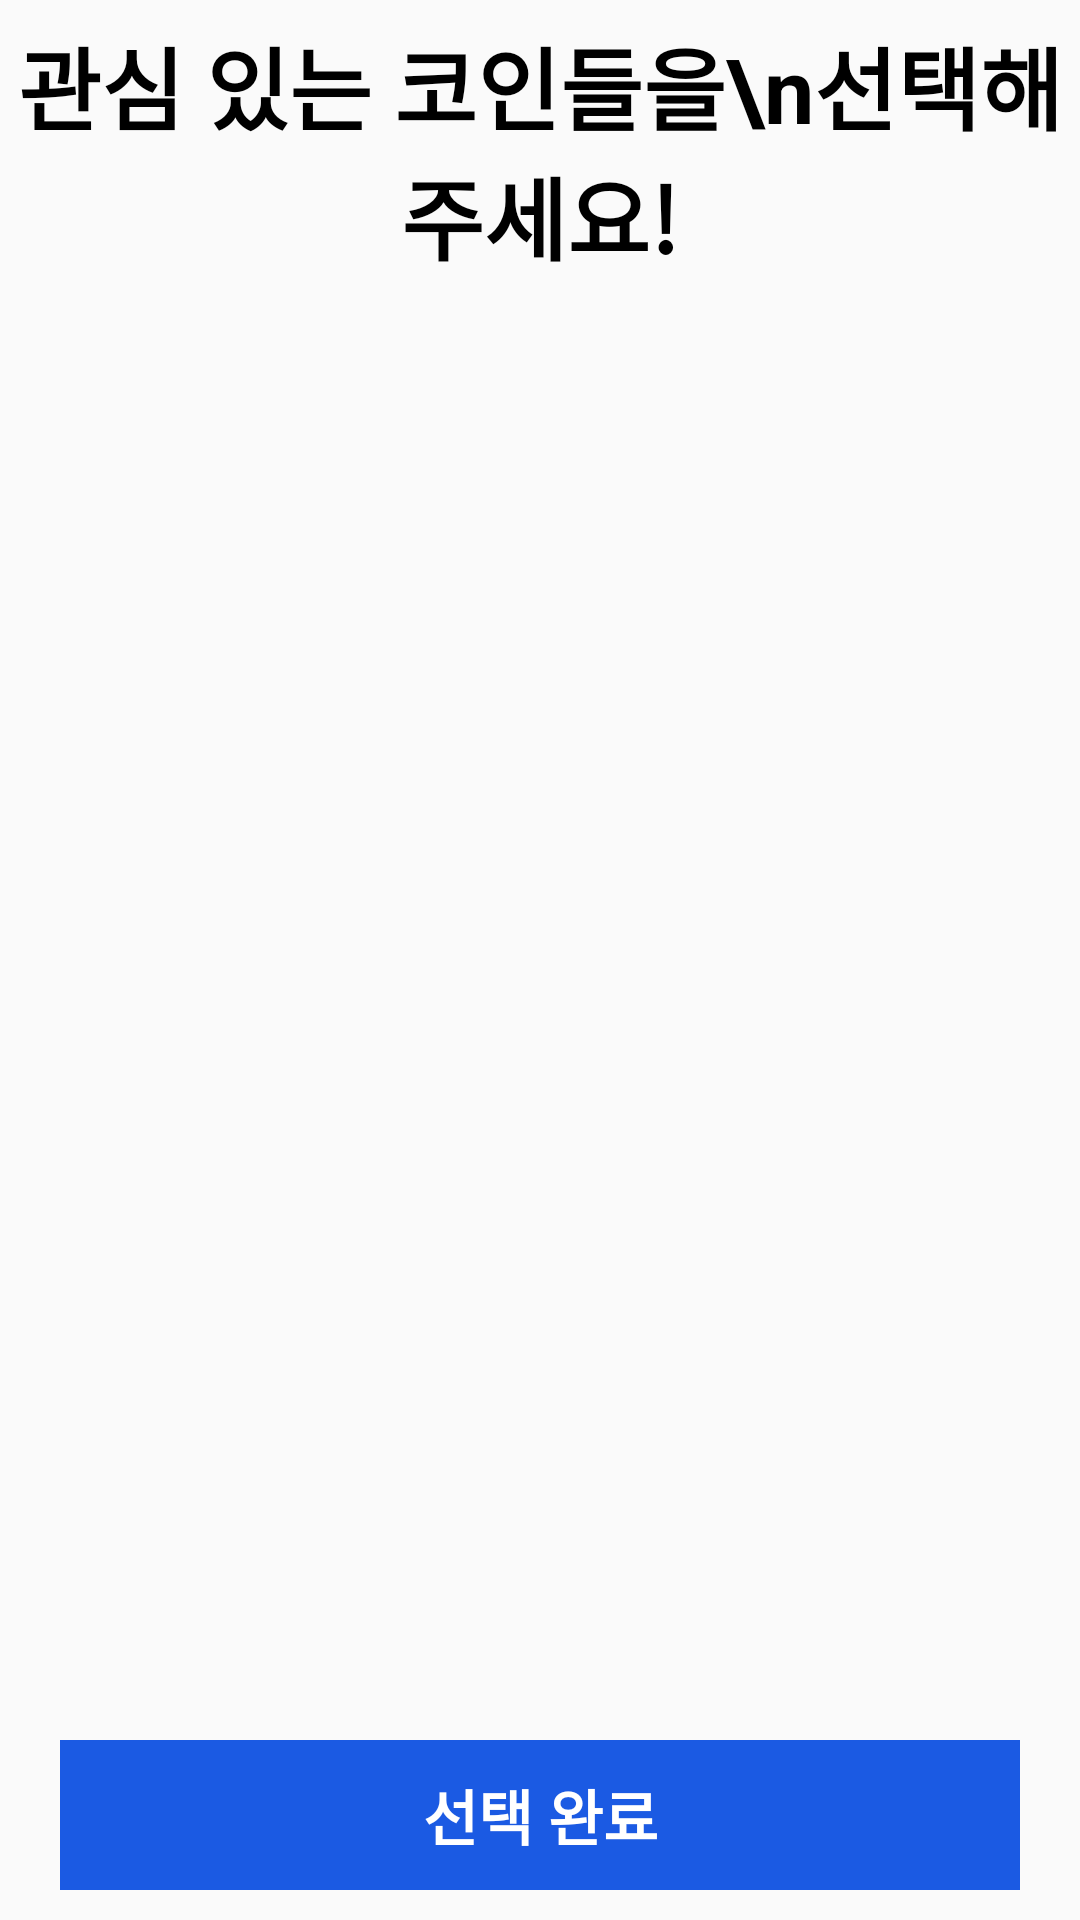

The Android layout XML behind this screen, and the referenced resources:
<!-- AndroidManifest.xml: application theme Theme.CoinChart -->
<!-- res/layout/activity_select.xml -->
<?xml version="1.0" encoding="utf-8"?>
<androidx.constraintlayout.widget.ConstraintLayout xmlns:android="http://schemas.android.com/apk/res/android"
    xmlns:app="http://schemas.android.com/apk/res-auto"
    xmlns:tools="http://schemas.android.com/tools"
    android:layout_width="match_parent"
    android:layout_height="match_parent"
    tools:context=".view.SelectActivity">

    <androidx.constraintlayout.widget.ConstraintLayout
        android:id="@+id/topTextArea"
        android:layout_width="match_parent"
        android:layout_height="100dp"
        app:layout_constraintTop_toTopOf="parent">

        <TextView
            android:layout_width="wrap_content"
            android:layout_height="wrap_content"
            android:text="관심 있는 코인들을\n선택해 주세요!"
            android:textAlignment="center"
            android:textColor="#000000"
            android:textSize="30sp"
            android:textStyle="bold"
            app:layout_constraintBottom_toBottomOf="parent"
            app:layout_constraintStart_toStartOf="parent"
            app:layout_constraintTop_toTopOf="parent" />


    </androidx.constraintlayout.widget.ConstraintLayout>

    <androidx.recyclerview.widget.RecyclerView
        android:id="@+id/coinListRV"
        android:layout_width="match_parent"
        android:layout_height="match_parent"
        android:layout_marginTop="120dp"
        android:layout_marginBottom="80dp"
        app:layout_constraintBottom_toTopOf="@id/laterTextArea"
        app:layout_constraintTop_toBottomOf="@id/coinListRV" />

    <LinearLayout
        android:id="@+id/laterTextArea"
        android:layout_width="match_parent"
        android:layout_height="80dp"
        app:layout_constraintBottom_toBottomOf="parent">

        <TextView
            android:layout_width="match_parent"
            android:layout_height="50dp"
            android:layout_margin="20dp"
            android:background="@color/blue"
            android:gravity="center"
            android:text="선택 완료"
            android:textColor="@color/white"
            android:textSize="20sp"
            android:textStyle="bold" />


    </LinearLayout>

</androidx.constraintlayout.widget.ConstraintLayout>
<!-- resources referenced by this layout -->
<resources>
  <color name="blue">#1B5AE3</color>
  <color name="white">#FFFFFFFF</color>
  <style name="Theme.CoinChart" parent="Theme.AppCompat.Light">
  
          <item name="colorPrimary">@color/orange</item>
          <item name="colorPrimaryVariant">@color/orange</item>
          <item name="colorOnPrimary">@color/white</item>
          <item name="windowNoTitle">true</item>
  
  
          <item name="android:statusBarColor">?attr/colorPrimary</item>
          
          
      </style>
  <color name="orange">#E1992E</color>
</resources>
